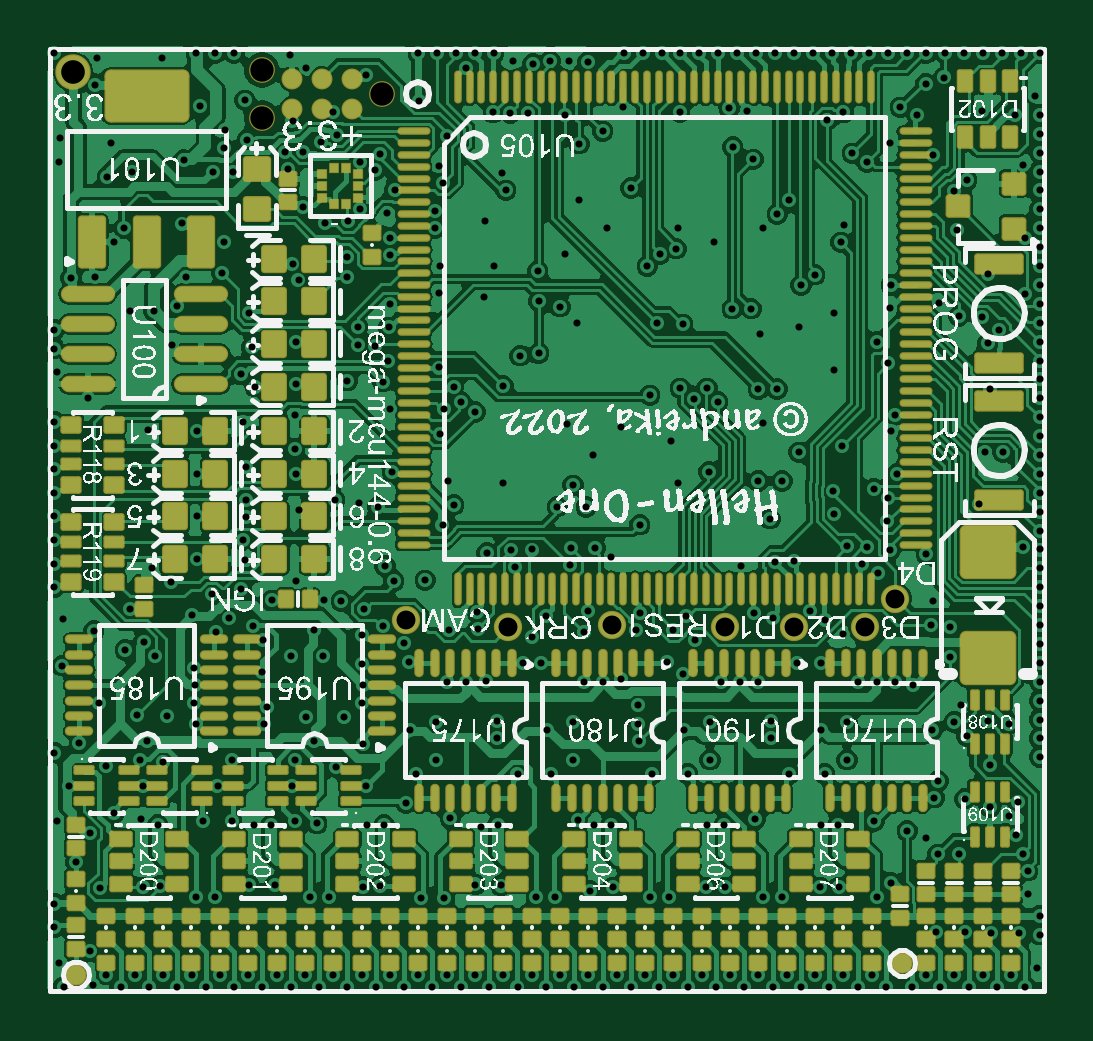
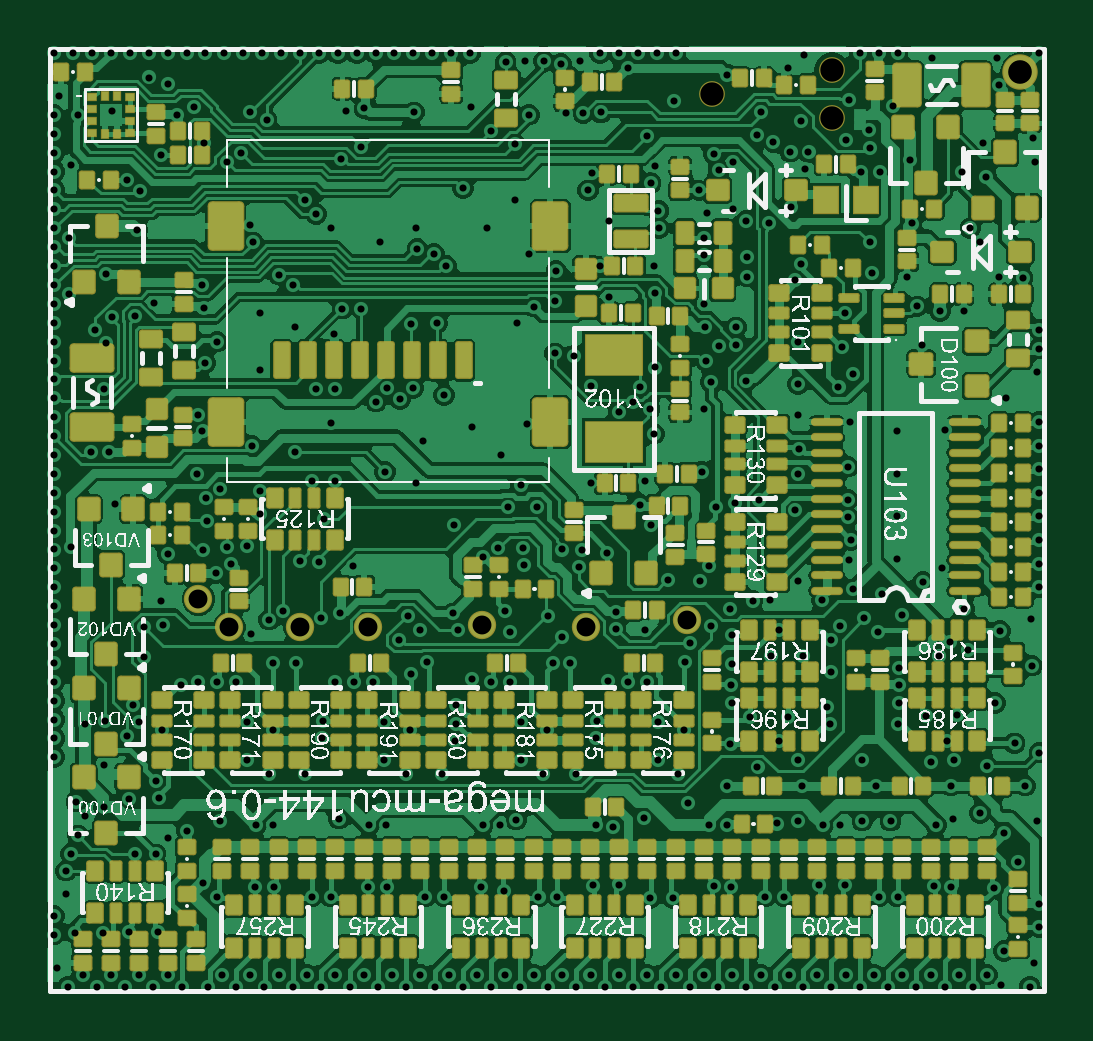
Circuit board: 10 layer files. Board 42.3 x 40.1 mm.
- drill: mega-mcu144.DRL (6745 bytes)
- bottom_copper: mega-mcu144.GBL (164504 bytes)
- bottom_silk: mega-mcu144.GBO (447498 bytes)
- paste: mega-mcu144.GBP (19665 bytes)
- bottom_mask: mega-mcu144.GBS (19404 bytes)
- outline: mega-mcu144.GKO (271 bytes)
- top_copper: mega-mcu144.GTL (161961 bytes)
- top_silk: mega-mcu144.GTO (573334 bytes)
- paste: mega-mcu144.GTP (18073 bytes)
- top_mask: mega-mcu144.GTS (17931 bytes)

=== drill: mega-mcu144.DRL (6745 bytes, source omitted) ===
=== bottom_copper: mega-mcu144.GBL (164504 bytes, source omitted) ===
=== bottom_silk: mega-mcu144.GBO (447498 bytes, source omitted) ===
=== paste: mega-mcu144.GBP (19665 bytes, source withheld) ===
=== bottom_mask: mega-mcu144.GBS (19404 bytes, source withheld) ===
=== outline: mega-mcu144.GKO ===
G04*
G04 #@! TF.GenerationSoftware,Altium Limited,Altium Designer,23.8.1 (32)*
G04*
G04 Layer_Color=16711935*
%FSLAX25Y25*%
%MOIN*%
G70*
G04*
G04 #@! TF.SameCoordinates,0C654998-4A2B-48E5-827E-F90EB17844E4*
G04*
G04*
G04 #@! TF.FilePolarity,Positive*
G04*
G01*
G75*
M02*

=== top_copper: mega-mcu144.GTL (161961 bytes, source omitted) ===
=== top_silk: mega-mcu144.GTO (573334 bytes, source omitted) ===
=== paste: mega-mcu144.GTP (18073 bytes, source omitted) ===
=== top_mask: mega-mcu144.GTS (17931 bytes, source omitted) ===
